The GitHub repository 7timothyhn/Capstone-CNN-MIU-project contains a labelled image folder "images" with 4 categories: 4-4 time signature, half note, quarter note, whole note. Examples follow, each with its label.

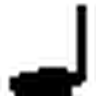
Label: quarter note

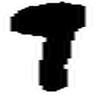
Label: quarter note

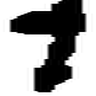
Label: quarter note

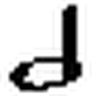
Label: half note

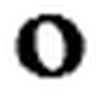
Label: whole note

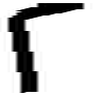
Label: quarter note
